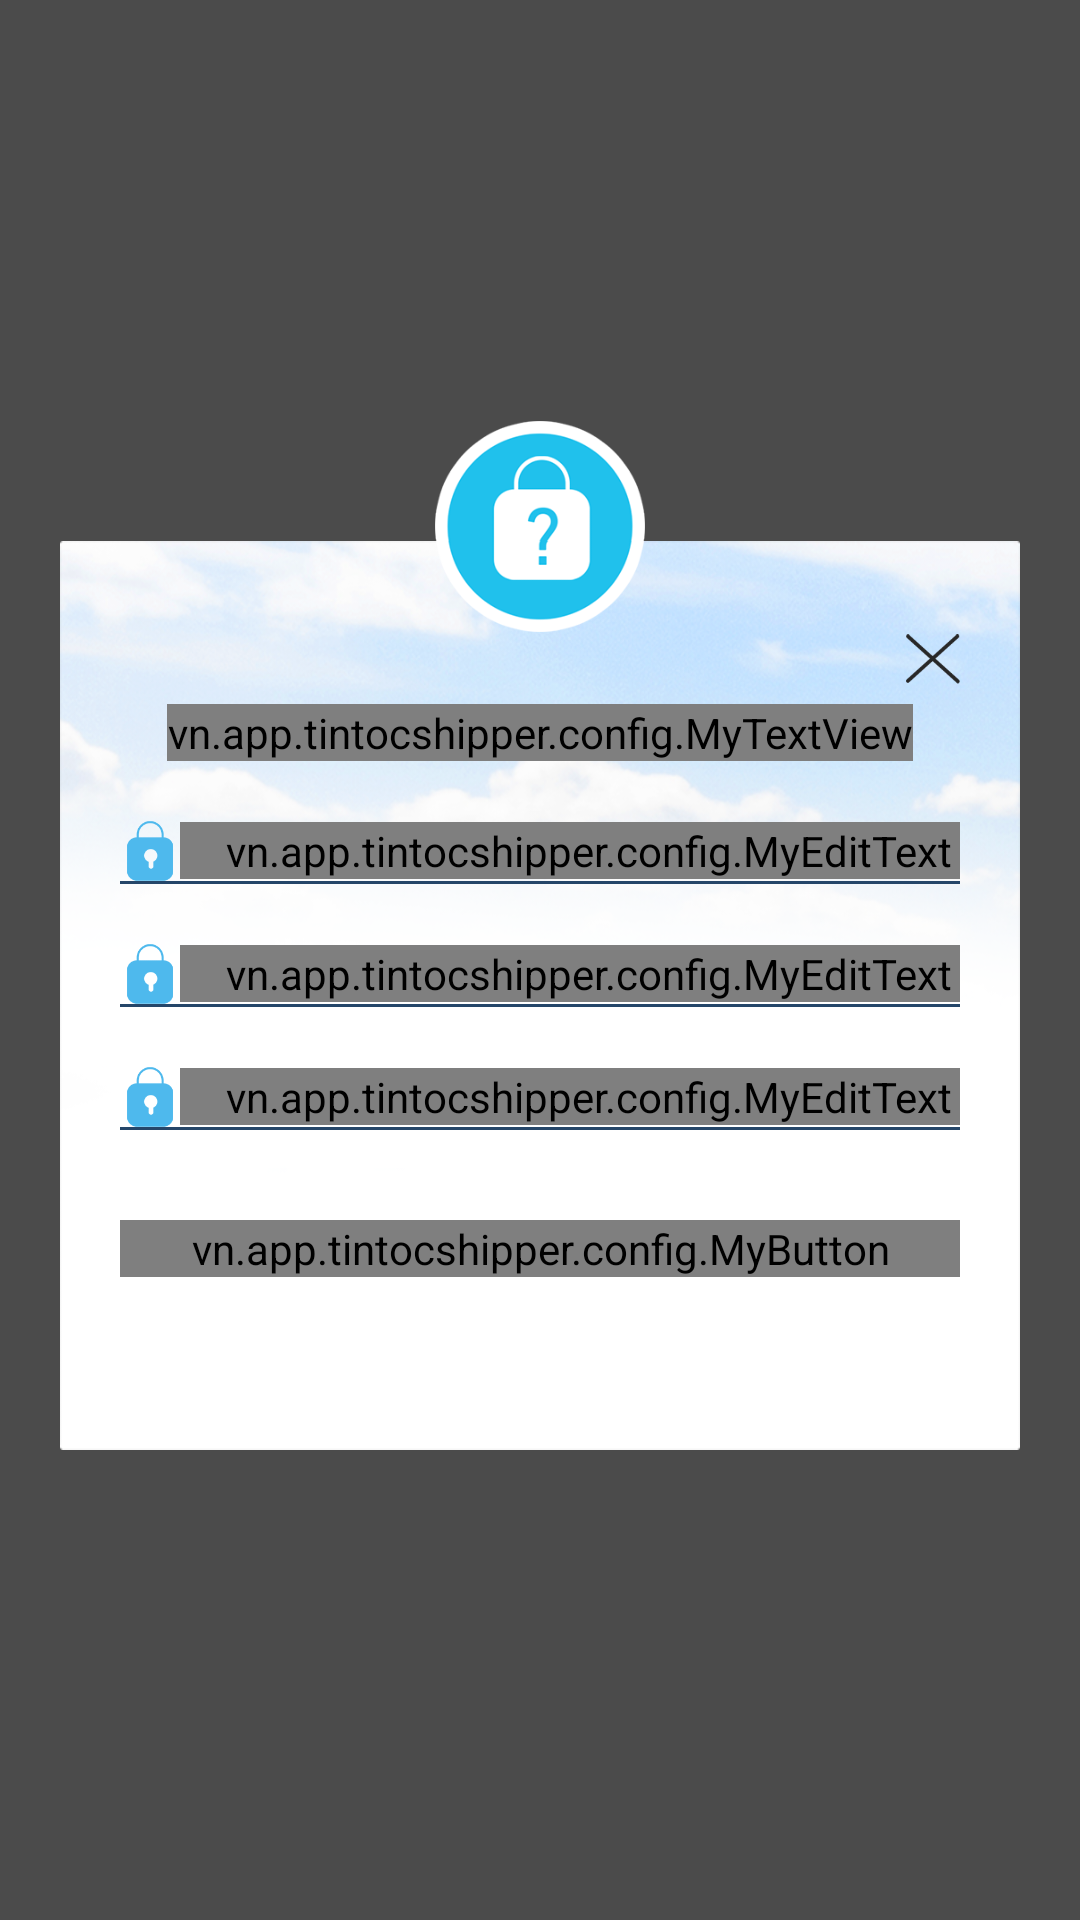

Here is an Android app screen rendered from its layout file. Give the layout XML and the strings, colors and styles it references.
<!-- AndroidManifest.xml: application theme AppTheme -->
<!-- res/layout/fragment_change_password.xml -->
<?xml version="1.0" encoding="utf-8"?>
<FrameLayout xmlns:android="http://schemas.android.com/apk/res/android"
    xmlns:app="http://schemas.android.com/apk/res-auto"
    android:layout_width="match_parent"
    android:layout_height="match_parent"
    android:orientation="vertical">

    <FrameLayout
        android:id="@+id/frame_change_pass"
        android:layout_width="match_parent"
        android:layout_height="match_parent"
        android:alpha="0.7"
        android:background="@android:color/black"></FrameLayout>

    <LinearLayout
        android:layout_width="match_parent"
        android:layout_height="wrap_content"
        android:layout_gravity="center"
        android:orientation="vertical">

        <LinearLayout
            android:layout_width="match_parent"
            android:layout_height="40dp"
            android:layout_marginLeft="16dp"
            android:layout_marginRight="16dp"
            android:orientation="vertical">

            <ImageView
                android:layout_width="70dp"
                android:layout_height="70dp"
                android:layout_gravity="center_horizontal"
                android:src="@drawable/ic_forgot_pass" />

        </LinearLayout>

        <LinearLayout
            android:layout_width="match_parent"
            android:layout_height="wrap_content"
            android:layout_marginBottom="16dp"
            android:layout_marginLeft="20dp"
            android:layout_marginRight="20dp"
            android:background="@drawable/bg_forgot_pass"
            android:clickable="true"
            android:orientation="vertical"
            android:paddingBottom="18dp"
            android:paddingLeft="20dp"
            android:paddingRight="20dp">

            <ImageView
                android:layout_width="70dp"
                android:layout_height="70dp"
                android:layout_gravity="center_horizontal"
                android:layout_marginTop="-40dp"
                android:src="@drawable/ic_forgot_pass" />

            <ImageView
                android:id="@+id/iv_back"
                android:layout_width="18dp"
                android:layout_height="18dp"
                android:layout_gravity="right"
                android:src="@drawable/ic_cancel" />

            <vn.app.tintocshipper.config.MyTextView
                android:layout_width="wrap_content"
                android:layout_height="wrap_content"
                android:layout_gravity="center_horizontal"
                android:layout_marginTop="6dp"
                android:gravity="center"
                android:text="@string/change_password"
                android:textAllCaps="true"
                android:textColor="@color/colorShopInfoOne"
                android:textSize="16sp"
                app:font_family="segoe_bold" />

            <LinearLayout
                android:layout_width="match_parent"
                android:layout_height="wrap_content"
                android:layout_marginTop="20dp"
                android:gravity="center_vertical"
                android:orientation="horizontal">

                <ImageView
                    android:layout_width="20dp"
                    android:layout_height="20dp"
                    android:src="@drawable/ic_matkhau" />

                <vn.app.tintocshipper.config.MyEditText
                    android:id="@+id/edt_password"
                    android:layout_width="match_parent"
                    android:layout_height="wrap_content"
                    android:layout_gravity="center_vertical"
                    android:background="@android:color/transparent"
                    android:hint="@string/current_pass"
                    android:inputType="textPassword"
                    android:paddingLeft="12dp"
                    android:textColor="@color/color_black"
                    android:textColorHint="@color/gray_transparent_main"
                    android:textSize="16sp"
                    app:font_family="segoe_italic" />

            </LinearLayout>

            <View
                android:layout_width="match_parent"
                android:layout_height="1dp"
                android:background="@color/colorShopInfoTwo" />

            <LinearLayout
                android:layout_width="match_parent"
                android:layout_height="wrap_content"
                android:layout_marginTop="20dp"
                android:gravity="center_vertical"
                android:orientation="horizontal">

                <ImageView
                    android:layout_width="20dp"
                    android:layout_height="20dp"
                    android:src="@drawable/ic_matkhau" />

                <vn.app.tintocshipper.config.MyEditText
                    android:id="@+id/edt_newpassword"
                    android:layout_width="match_parent"
                    android:layout_height="wrap_content"
                    android:layout_gravity="center_vertical"
                    android:background="@android:color/transparent"
                    android:hint="@string/new_pass"
                    android:inputType="textPassword"
                    android:paddingLeft="12dp"
                    android:textColor="@color/color_black"
                    android:textColorHint="@color/gray_transparent_main"
                    android:textSize="16sp"
                    app:font_family="segoe_italic" />

            </LinearLayout>

            <View
                android:layout_width="match_parent"
                android:layout_height="1dp"
                android:background="@color/colorShopInfoTwo" />

            <LinearLayout
                android:layout_width="match_parent"
                android:layout_height="wrap_content"
                android:layout_marginTop="20dp"
                android:gravity="center_vertical"
                android:orientation="horizontal">

                <ImageView
                    android:layout_width="20dp"
                    android:layout_height="20dp"
                    android:src="@drawable/ic_matkhau" />

                <vn.app.tintocshipper.config.MyEditText
                    android:id="@+id/edt_confirm_password"
                    android:layout_width="match_parent"
                    android:layout_height="wrap_content"
                    android:layout_gravity="center_vertical"
                    android:background="@android:color/transparent"
                    android:hint="@string/confirm_new_pass"
                    android:inputType="textPassword"
                    android:paddingLeft="12dp"
                    android:textColor="@color/color_black"
                    android:textColorHint="@color/gray_transparent_main"
                    android:textSize="16sp"
                    app:font_family="segoe_italic" />

            </LinearLayout>

            <View
                android:layout_width="match_parent"
                android:layout_height="1dp"
                android:background="@color/colorShopInfoTwo" />

            <vn.app.tintocshipper.config.MyButton
                android:id="@+id/btn_send2"
                android:layout_width="match_parent"
                android:layout_height="wrap_content"
                android:layout_marginTop="30dp"
                android:background="@color/bg2_color"
                android:text="@string/change_pass"
                android:textColor="@color/colorTextWhite"
                android:textSize="16dp"
                app:font_family="segoe_bold" />

        </LinearLayout>

    </LinearLayout>

</FrameLayout>
<!-- resources referenced by this layout -->
<resources>
  <color name="bg2_color">#254669</color>
  <color name="colorShopInfoOne">#58bfe8</color>
  <color name="colorShopInfoTwo">#254669</color>
  <color name="colorTextWhite">#FFFFFF</color>
  <color name="color_black">#000000</color>
  <color name="gray_transparent_main">#800a080a</color>
  <!-- drawable bg_forgot_pass: png bitmap (drawable-xhdpi, 223531 bytes) -->
  <!-- drawable ic_cancel: png bitmap (drawable-xxxhdpi, 2771 bytes) -->
  <!-- drawable ic_forgot_pass: png bitmap (drawable-xxxhdpi, 28813 bytes) -->
  <!-- drawable ic_matkhau: png bitmap (drawable-xxhdpi, 2495 bytes) -->
  <string name="change_pass">Đổi mật khẩu</string>
  <string name="change_password">Thay đổi mật khẩu</string>
  <string name="confirm_new_pass">Xác nhận mật khẩu</string>
  <string name="current_pass">Mật khẩu hiện tại</string>
  <string name="new_pass">Mật khẩu mới</string>
  <style name="AppTheme" parent="AppTheme.Base">
          <item name="colorPrimary">@color/colorPrimary</item>
          <item name="colorPrimaryDark">@color/colorPrimaryDark</item>
          <item name="colorAccent">@color/colorAccent</item>
          
          <item name="drawerArrowStyle">@style/MyDrawerArrowToggle</item>
  
      </style>
  <style name="AppTheme.Base" parent="Theme.AppCompat.Light.NoActionBar" />
  <color name="colorPrimary">#3F51B5</color>
  <color name="colorPrimaryDark">#303F9F</color>
  <color name="colorAccent">#22a5e4</color>
  <style name="MyDrawerArrowToggle" parent="Widget.AppCompat.DrawerArrowToggle">
          <item name="color">@android:color/black</item>
      </style>
</resources>
